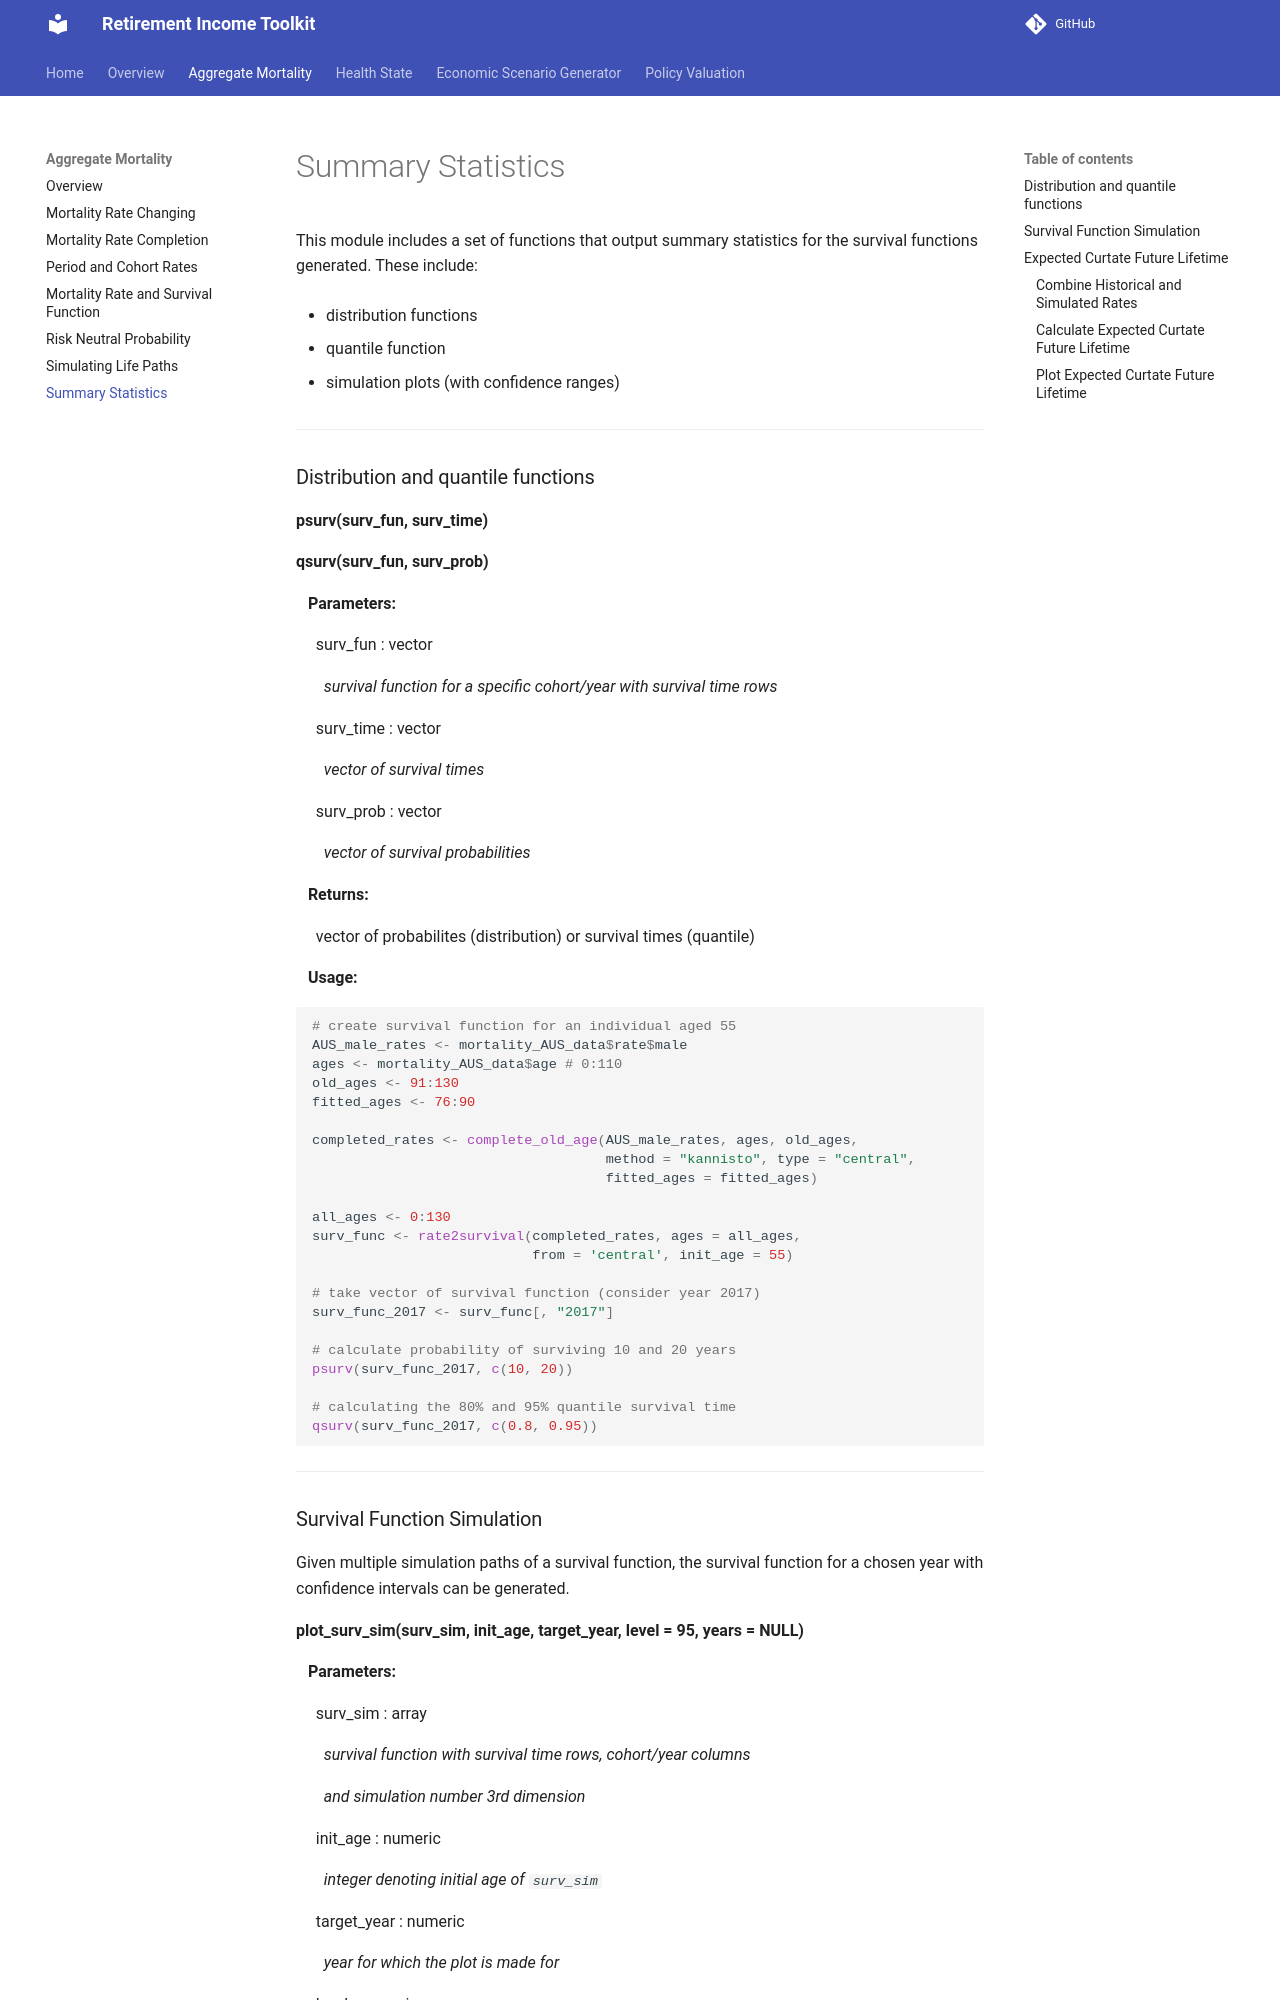

repository: RI-Toolkit/rit-docs · page: Aggregate Mortality/stats_functions/index.html · generator: mkdocs

# Summary Statistics

This module includes a set of functions that output summary statistics for the survival functions 
generated. These include: 

* distribution functions

* quantile function

* simulation plots (with confidence ranges)

---

### Distribution and quantile functions

**psurv(surv_fun, surv_time)**

**qsurv(surv_fun, surv_prob)**

&nbsp;&nbsp; **Parameters:**

&nbsp;&nbsp;&nbsp;&nbsp; surv_fun : vector

&nbsp;&nbsp;&nbsp;&nbsp;&nbsp;&nbsp; *survival function for a specific cohort/year with survival time rows*

&nbsp;&nbsp;&nbsp;&nbsp; surv_time : vector

&nbsp;&nbsp;&nbsp;&nbsp;&nbsp;&nbsp; *vector of survival times*

&nbsp;&nbsp;&nbsp;&nbsp; surv_prob : vector

&nbsp;&nbsp;&nbsp;&nbsp;&nbsp;&nbsp; *vector of survival probabilities*

&nbsp;&nbsp; **Returns:**

&nbsp;&nbsp;&nbsp;&nbsp; vector of probabilites (distribution) or survival times (quantile)

&nbsp;&nbsp; **Usage:**

```r
# create survival function for an individual aged 55
AUS_male_rates <- mortality_AUS_data$rate$male
ages <- mortality_AUS_data$age # 0:110
old_ages <- 91:130
fitted_ages <- 76:90

completed_rates <- complete_old_age(AUS_male_rates, ages, old_ages,
                                    method = "kannisto", type = "central",
                                    fitted_ages = fitted_ages)

all_ages <- 0:130
surv_func <- rate2survival(completed_rates, ages = all_ages,
                           from = 'central', init_age = 55)

# take vector of survival function (consider year 2017)
surv_func_2017 <- surv_func[, "2017"]

# calculate probability of surviving 10 and 20 years
psurv(surv_func_2017, c(10, 20))

# calculating the 80% and 95% quantile survival time
qsurv(surv_func_2017, c(0.8, 0.95))
```

---
